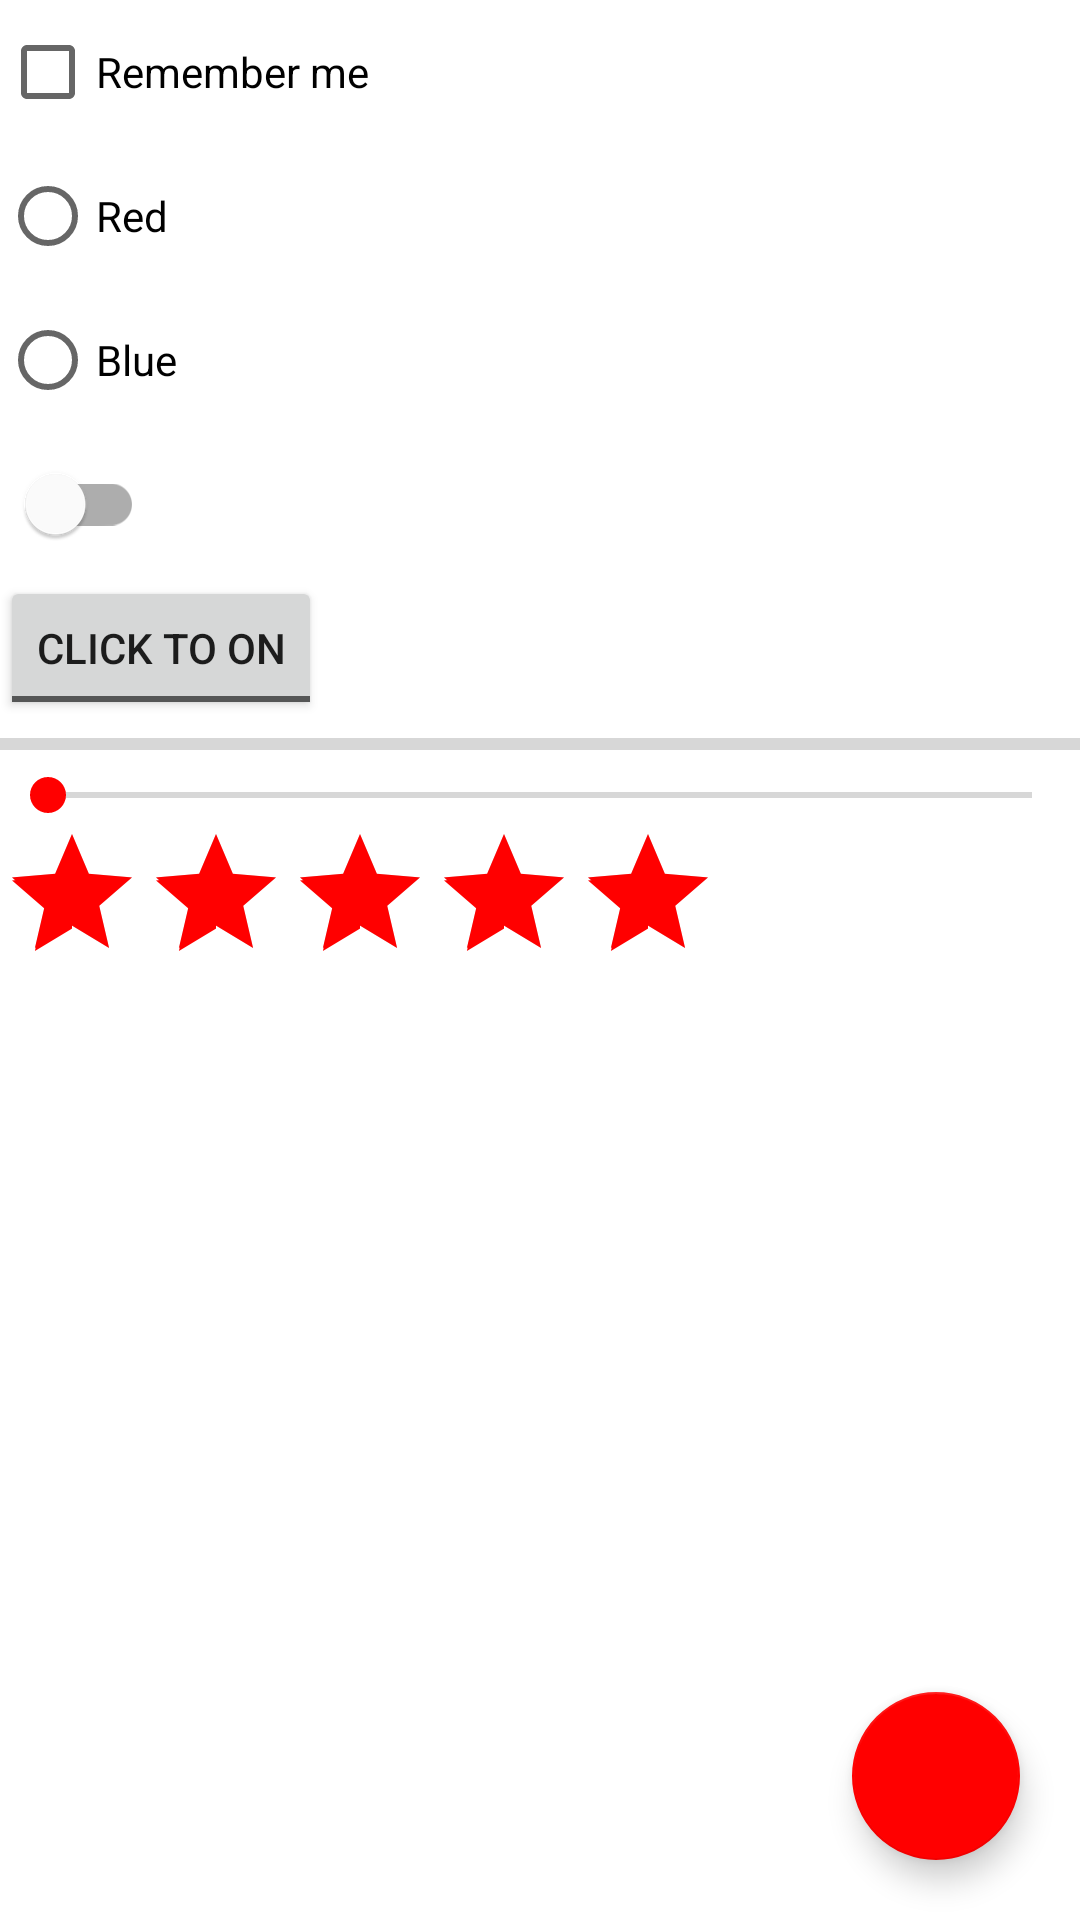

Layout XML and referenced resources for this Android screen:
<!-- AndroidManifest.xml: application theme Theme.MyApplication -->
<!-- res/layout/activity_main7.xml -->
<?xml version="1.0" encoding="utf-8"?>
<RelativeLayout xmlns:android="http://schemas.android.com/apk/res/android"
    xmlns:tools="http://schemas.android.com/tools"
    android:layout_width="match_parent"
    android:layout_height="match_parent"
    xmlns:app="http://schemas.android.com/apk/res-auto"
    android:orientation="vertical"
    tools:context=".MainActivity7">

    <LinearLayout
        android:orientation="vertical"
        android:layout_width="match_parent"
        android:layout_height="wrap_content">

        <CheckBox
            android:layout_width="wrap_content"
            android:layout_height="wrap_content"
            android:text="Remember me"
            android:id="@+id/checkbox"
            />

        <RadioGroup
            android:layout_width="match_parent"
            android:layout_height="wrap_content"
            android:id="@+id/radGrp"
            >
            <RadioButton
                android:layout_width="wrap_content"
                android:layout_height="wrap_content"
                android:text="Red"
                android:id="@+id/red"
                />

            <RadioButton
                android:layout_width="wrap_content"
                android:layout_height="wrap_content"
                android:text="Blue"
                android:id="@+id/blue"
                />
        </RadioGroup>


        <com.google.android.material.switchmaterial.SwitchMaterial
            android:layout_width="wrap_content"
            android:layout_height="wrap_content"
            />

        <ToggleButton
            android:layout_width="wrap_content"
            android:layout_height="wrap_content"
            android:textOff="Click to on"
            android:textOn="Click to off"
            />

        <ProgressBar
            android:layout_width="match_parent"
            android:layout_height="wrap_content"
            android:progress="0"
            android:id="@+id/progress"
            android:max="200"
            style="@style/Widget.AppCompat.ProgressBar.Horizontal"
            />

        <SeekBar
            android:layout_width="match_parent"
            android:layout_height="wrap_content"
            android:id="@+id/seekBar"
            />

        <RatingBar
            android:layout_width="wrap_content"
            android:layout_height="wrap_content"
            android:rating="5"
            android:id="@+id/ratingBar"/>

    </LinearLayout>


    <com.google.android.material.floatingactionbutton.FloatingActionButton
        android:layout_width="wrap_content"
        android:layout_height="wrap_content"
        android:layout_alignParentBottom="true"
        android:layout_alignParentRight="true"
        android:layout_margin="20dp"
        android:src="@drawable/ic_round_add_24"
        />
</RelativeLayout>
<!-- resources referenced by this layout -->
<resources>
  <style name="Theme.MyApplication" parent="Theme.MaterialComponents.DayNight">
          
          <item name="colorPrimary">@color/purple_500</item>
          <item name="colorPrimaryVariant">@color/purple_700</item>
          <item name="colorOnPrimary">@color/white</item>
          
          <item name="colorSecondary">#ff0000</item>
          <item name="colorSecondaryVariant">@color/teal_700</item>
          <item name="colorOnSecondary">@color/black</item>
          
          <item name="android:statusBarColor" tools:targetApi="l">?attr/colorPrimaryVariant</item>
          
      </style>
  <color name="purple_500">#FFFF0000</color>
  <color name="purple_700">#FF3700B3</color>
  <color name="white">#FFFFFFFF</color>
  <color name="teal_700">#FF018786</color>
  <color name="black">#FF000000</color>
</resources>
